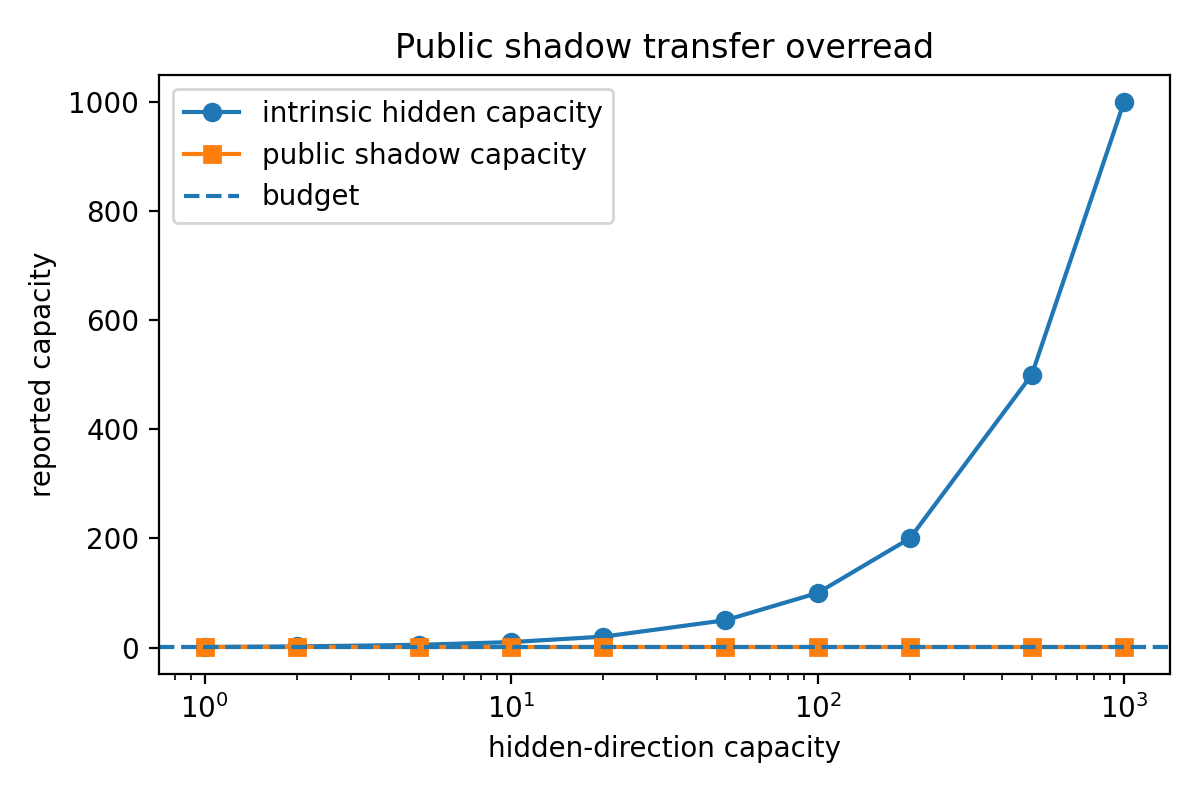

Values plotted in this chart, from the file beside it:
hidden_capacity, public_capacity, intrinsic_lambda_max, public_passes_I, intrinsic_passes_I
1, 1.0, 1.0, True, True
2, 1.0, 2.0, True, False
5, 1.0, 5.0, True, False
10, 1.0, 10.0, True, False
20, 1.0, 20.0, True, False
50, 1.0, 50.0, True, False
100, 1.0, 100.0, True, False
200, 1.0, 200.0, True, False
500, 1.0, 500.0, True, False
1000, 1.0, 1000, True, False
